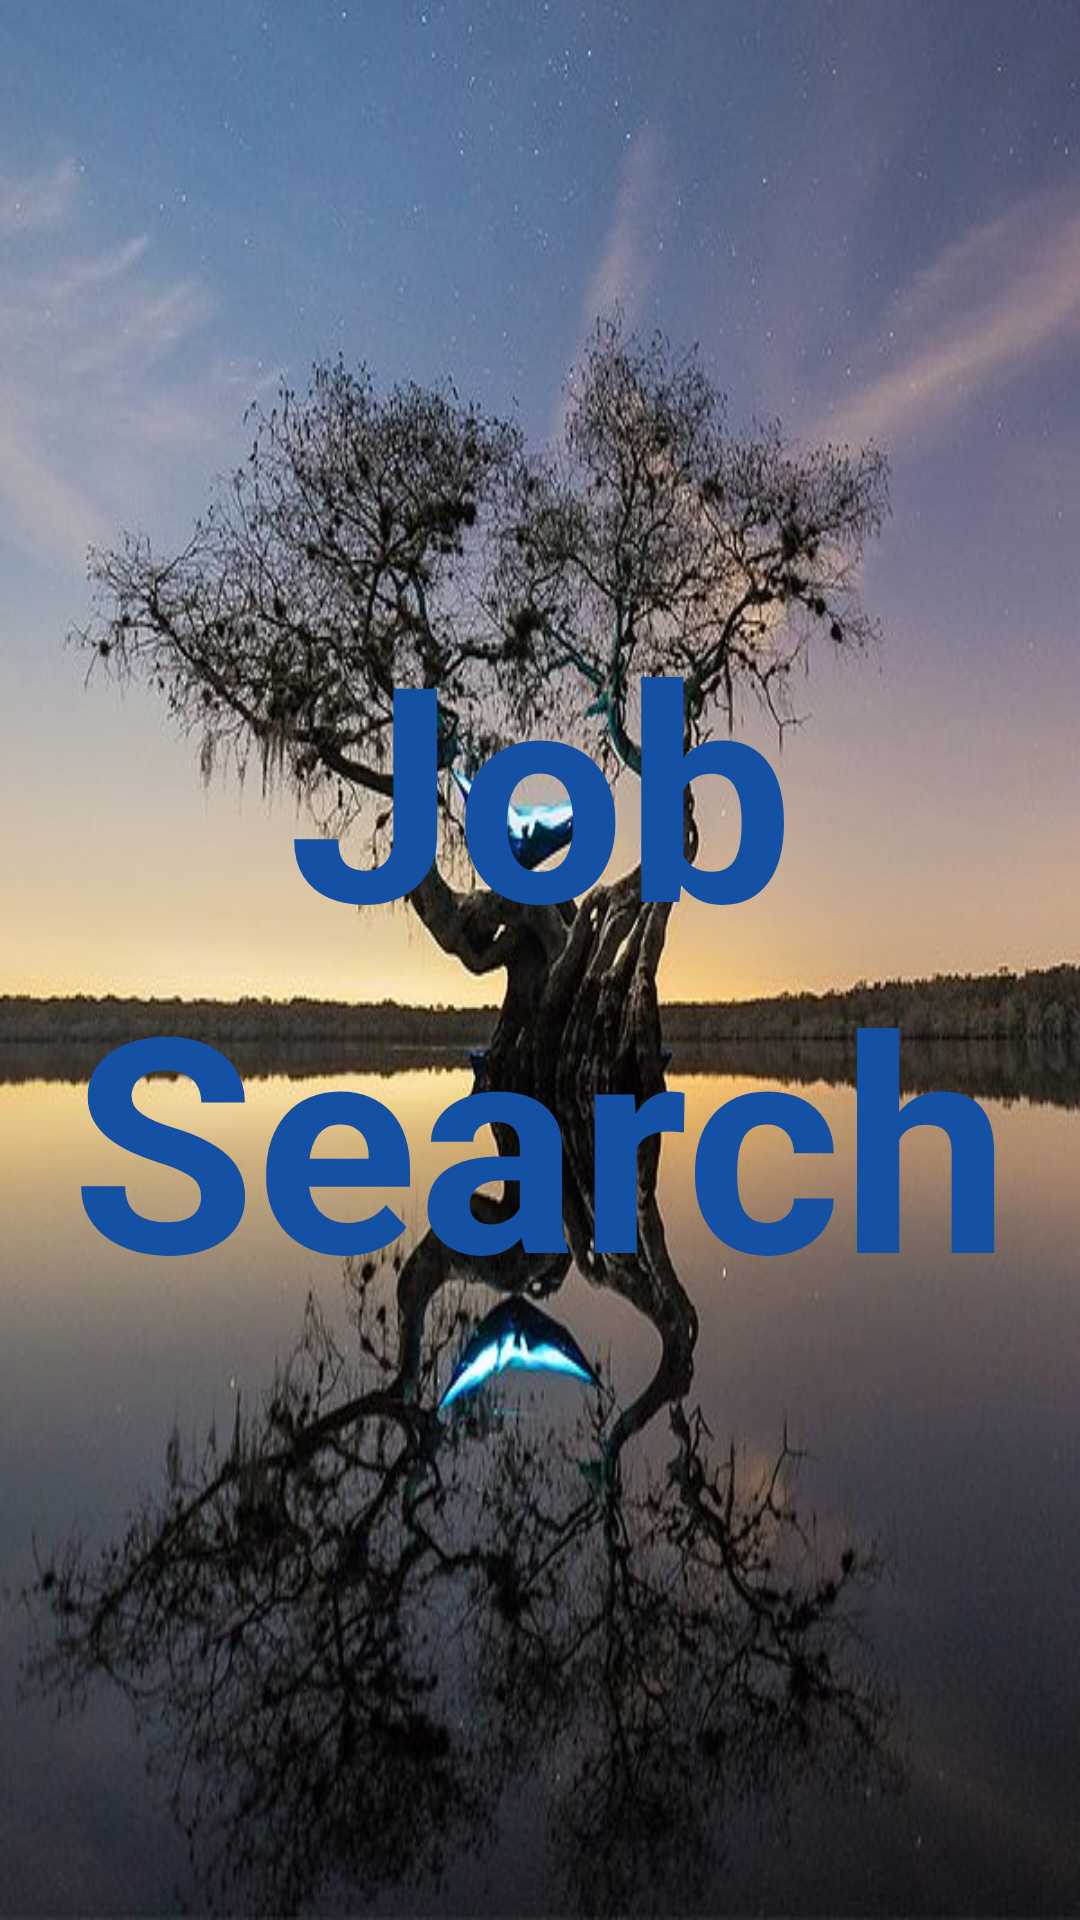

This screen was rendered from an Android layout file. Write that file and the resources it references.
<!-- AndroidManifest.xml: application theme Theme.JobSearchOnlineTortinchi -->
<!-- res/layout/activity_main.xml -->
<?xml version="1.0" encoding="utf-8"?>
<androidx.constraintlayout.widget.ConstraintLayout xmlns:android="http://schemas.android.com/apk/res/android"
    xmlns:app="http://schemas.android.com/apk/res-auto"
    xmlns:tools="http://schemas.android.com/tools"
    android:layout_width="match_parent"
    android:layout_height="match_parent"
    android:background="@drawable/img_9"
    tools:context=".MainActivity">

    <TextView
        android:layout_width="wrap_content"
        android:layout_height="wrap_content"
        android:text="Job Search"
        android:textAlignment="center"
        android:textColor="#1450A3"
        android:textSize="100dp"
        android:textStyle="bold"
        app:layout_constraintBottom_toBottomOf="parent"
        app:layout_constraintEnd_toEndOf="parent"
        app:layout_constraintStart_toStartOf="parent"
        app:layout_constraintTop_toTopOf="parent" />

</androidx.constraintlayout.widget.ConstraintLayout>
<!-- resources referenced by this layout -->
<resources>
  <!-- drawable img_9: png bitmap (drawable, 593997 bytes) -->
  <style name="Theme.JobSearchOnlineTortinchi" parent="Theme.MaterialComponents.DayNight.NoActionBar">
          
          <item name="colorPrimary">#009EFF</item>
          <item name="colorPrimaryVariant">#009EFF</item>
          <item name="colorOnPrimary">@color/white</item>
          
          <item name="colorSecondary">@color/teal_200</item>
          <item name="colorSecondaryVariant">@color/teal_700</item>
          <item name="colorOnSecondary">@color/black</item>
          
          <item name="android:statusBarColor">?attr/colorPrimaryVariant</item>
          
      </style>
  <!-- not gathered from this repository: default colours our renderer supplied (Android Studio template values) -->
  <color name="teal_200">#FF03DAC5</color>
  <color name="teal_700">#FF018786</color>
  <color name="black">#FF000000</color>
  <color name="white">#FFFFFFFF</color>
</resources>
